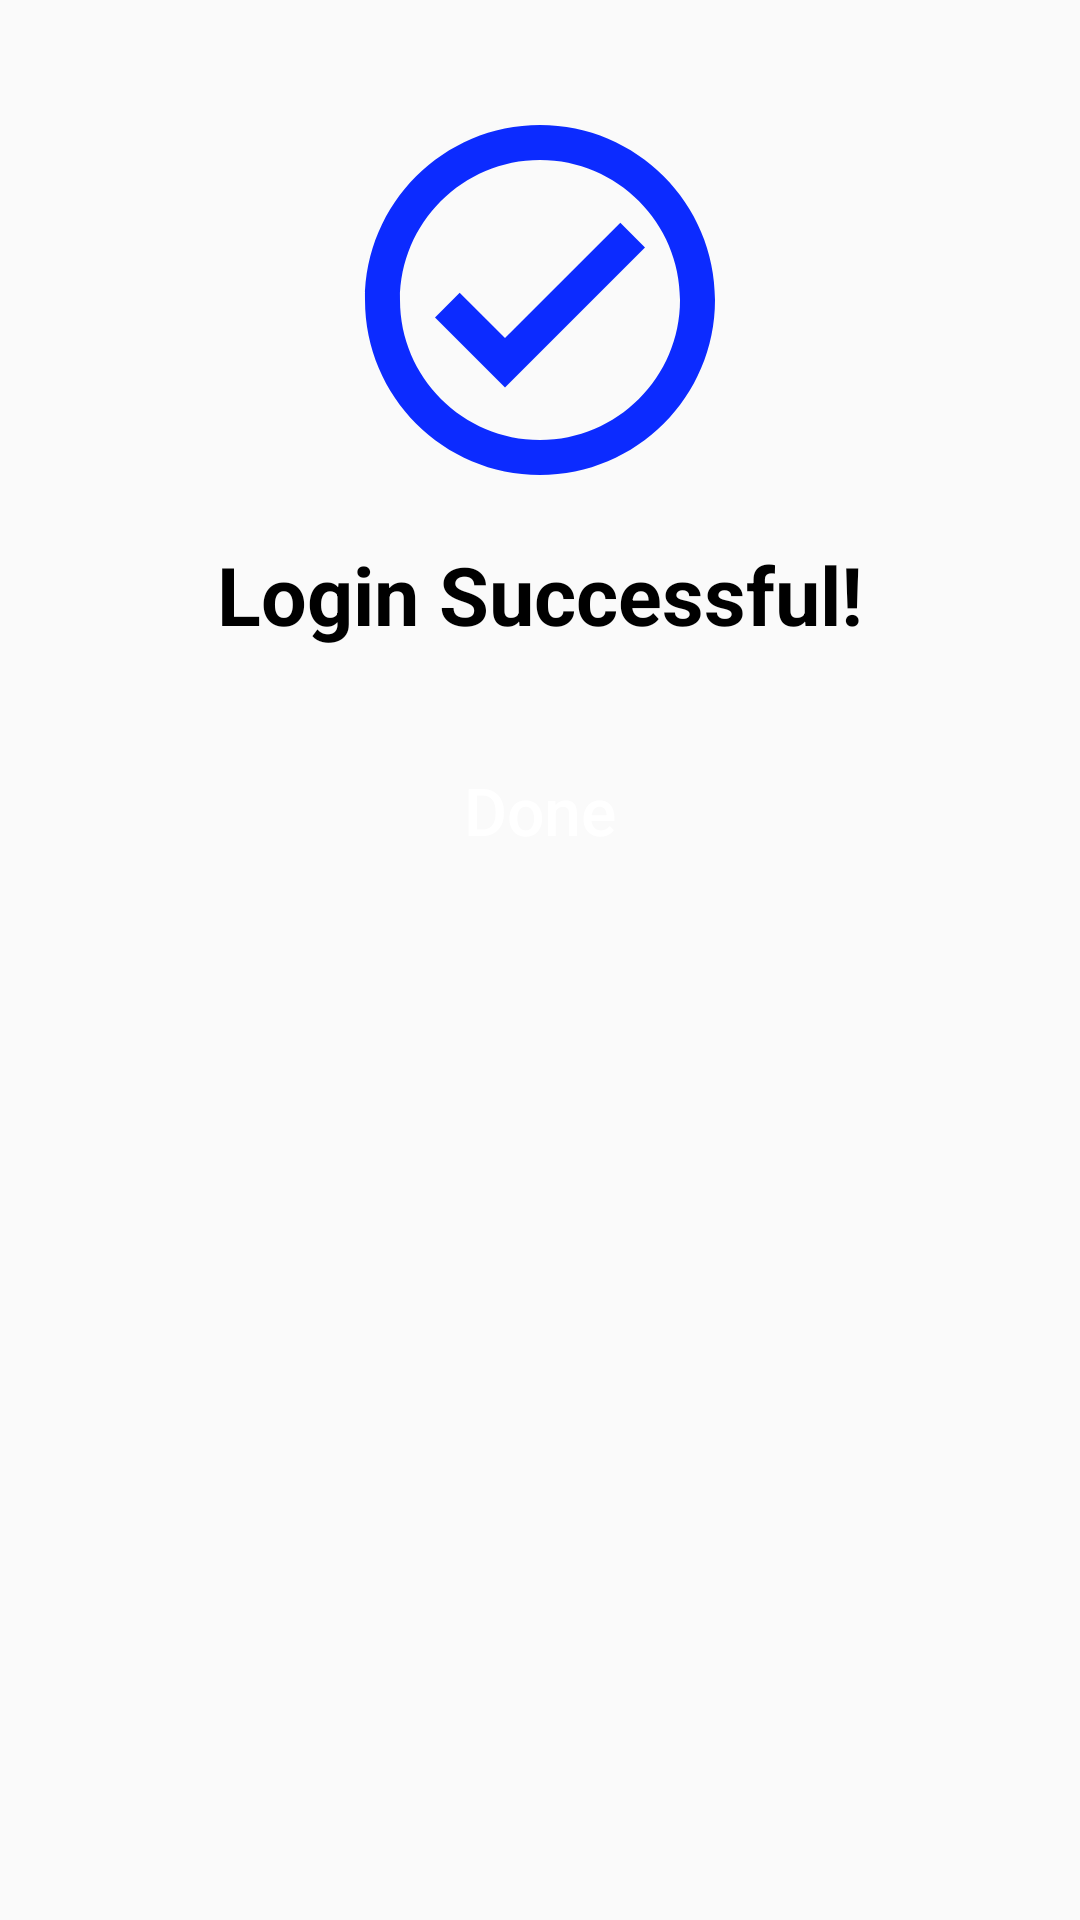

Write the Android layout XML for this screen, with the resource values it uses.
<!-- AndroidManifest.xml: application theme Theme.ShoplyEcommerceApp -->
<!-- res/layout/auth_successfull_btsheet.xml -->
<?xml version="1.0" encoding="utf-8"?>
<LinearLayout xmlns:android="http://schemas.android.com/apk/res/android"
    android:layout_width="match_parent"
    android:layout_height="match_parent"
    xmlns:tools="http://schemas.android.com/tools"
    android:background="@drawable/bg_bottom_sheet"
    android:paddingVertical="30dp"
    tools:context=".views."
    android:orientation="vertical">
    <ImageView
        android:layout_width="match_parent"
        android:layout_height="140dp"
        android:src="@drawable/done_icon"
        android:layout_gravity="center_horizontal"/>
    <TextView
        android:layout_width="match_parent"
        android:layout_height="wrap_content"
        android:text="Login Successful!"
        android:textColor="@color/black"
        android:textSize="27dp"
        android:textStyle="bold"
        android:textAlignment="center"
        android:padding="10dp"/>
    <Button
        android:layout_width="match_parent"
        android:layout_height="wrap_content"
        android:id="@+id/btn_login_done"
        android:text="Done"
        android:layout_margin="20dp"
        style="@style/ButtonStyles"/>
</LinearLayout>
<!-- resources referenced by this layout -->
<resources>
  <color name="black">#FF000000</color>
  <!-- drawable done_icon (drawable) -->
  <vector xmlns:android="http://schemas.android.com/apk/res/android" android:height="50dp" android:tint="#0C2BFF" android:viewportHeight="24" android:viewportWidth="24" android:width="50dp">
        
      <path android:fillColor="@android:color/white" android:pathData="M12,2C6.48,2 2,6.48 2,12s4.48,10 10,10 10,-4.48 10,-10S17.52,2 12,2zM12,20c-4.41,0 -8,-3.59 -8,-8s3.59,-8 8,-8 8,3.59 8,8 -3.59,8 -8,8zM16.59,7.58L10,14.17l-2.59,-2.58L6,13l4,4 8,-8z"/>
      
  </vector>
  <style name="ButtonStyles" parent="Widget.AppCompat.Button">
          <item name="android:clickable">true</item>
          <item name="android:textColor">@color/white</item>
          <item name="android:textAllCaps">false</item>
          <item name="android:textSize">22sp</item>
          <item name="android:background">@drawable/bg_btn_login</item>
      </style>
  <style name="Theme.ShoplyEcommerceApp" parent="Theme.AppCompat.Light.NoActionBar" />
  <color name="white">#FFFFFFFF</color>
</resources>
